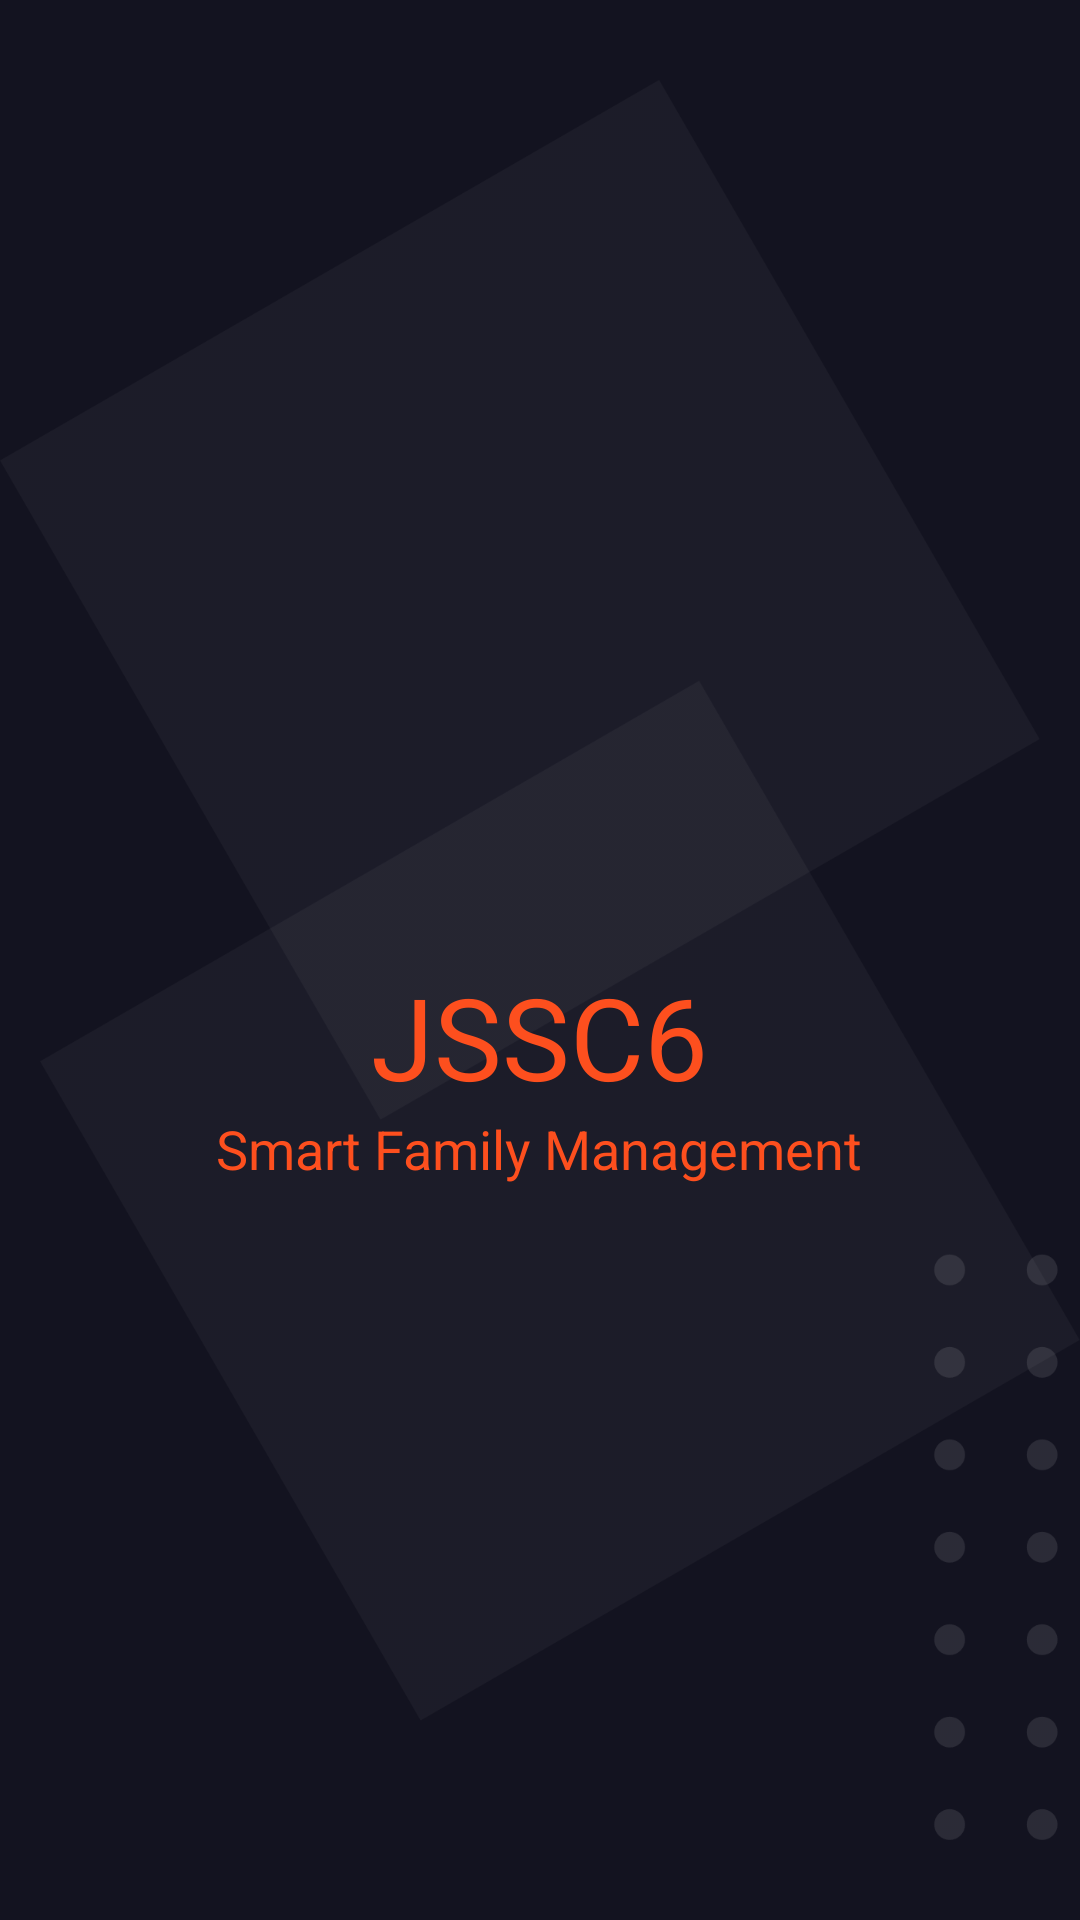

Here is an Android app screen rendered from its layout file. Give the layout XML and the strings, colors and styles it references.
<!-- AndroidManifest.xml: application theme Theme.J6appandroiddemo -->
<!-- res/layout/start_page.xml -->
<?xml version="1.0" encoding="utf-8"?>
<RelativeLayout
    xmlns:android="http://schemas.android.com/apk/res/android"
    android:layout_width="match_parent"
    android:layout_height="match_parent"
    android:background="@color/j6_black">
    <FrameLayout
        android:layout_width="match_parent"
        android:layout_height="match_parent"
        android:onClick="actualOnCreate">
        <ImageView
            android:layout_width="match_parent"
            android:layout_height="match_parent"
            android:src="@drawable/start_background"/>
        <LinearLayout
            android:layout_width="match_parent"
            android:layout_height="match_parent"
            android:orientation="vertical"
            android:layout_marginTop="320dp">
            <TextView
                android:layout_width="wrap_content"
                android:layout_height="wrap_content"
                android:text="JSSC6"
                android:textColor="@color/j6_dark_orange"
                android:layout_gravity="center"
                android:textSize="38sp"/>
            <TextView
                android:layout_width="wrap_content"
                android:layout_height="wrap_content"
                android:text="Smart Family Management"
                android:textColor="@color/j6_dark_orange"
                android:layout_gravity="center"
                android:textSize="18sp"/>
        </LinearLayout>
    </FrameLayout>
</RelativeLayout>
<!-- resources referenced by this layout -->
<resources>
  <color name="j6_black">#131320</color>
  <color name="j6_dark_orange">#FD4F1E</color>
  <!-- drawable start_background: png bitmap (drawable-v24, 114736 bytes) -->
  <style name="Theme.J6appandroiddemo" parent="Theme.MaterialComponents.DayNight.DarkActionBar">
          
          <item name="colorPrimary">@color/purple_500</item>
          <item name="colorPrimaryVariant">@color/purple_700</item>
          <item name="colorOnPrimary">@color/white</item>
          
          <item name="colorSecondary">@color/teal_200</item>
          <item name="colorSecondaryVariant">@color/teal_700</item>
          <item name="colorOnSecondary">@color/black</item>
          
          <item name="android:statusBarColor" tools:targetApi="l">?attr/colorPrimaryVariant</item>
          
      </style>
  <color name="purple_500">#FF6200EE</color>
  <color name="purple_700">#FF3700B3</color>
  <color name="white">#FFFFFFFF</color>
  <color name="teal_200">#FF03DAC5</color>
  <color name="teal_700">#FF018786</color>
  <color name="black">#FF000000</color>
</resources>
